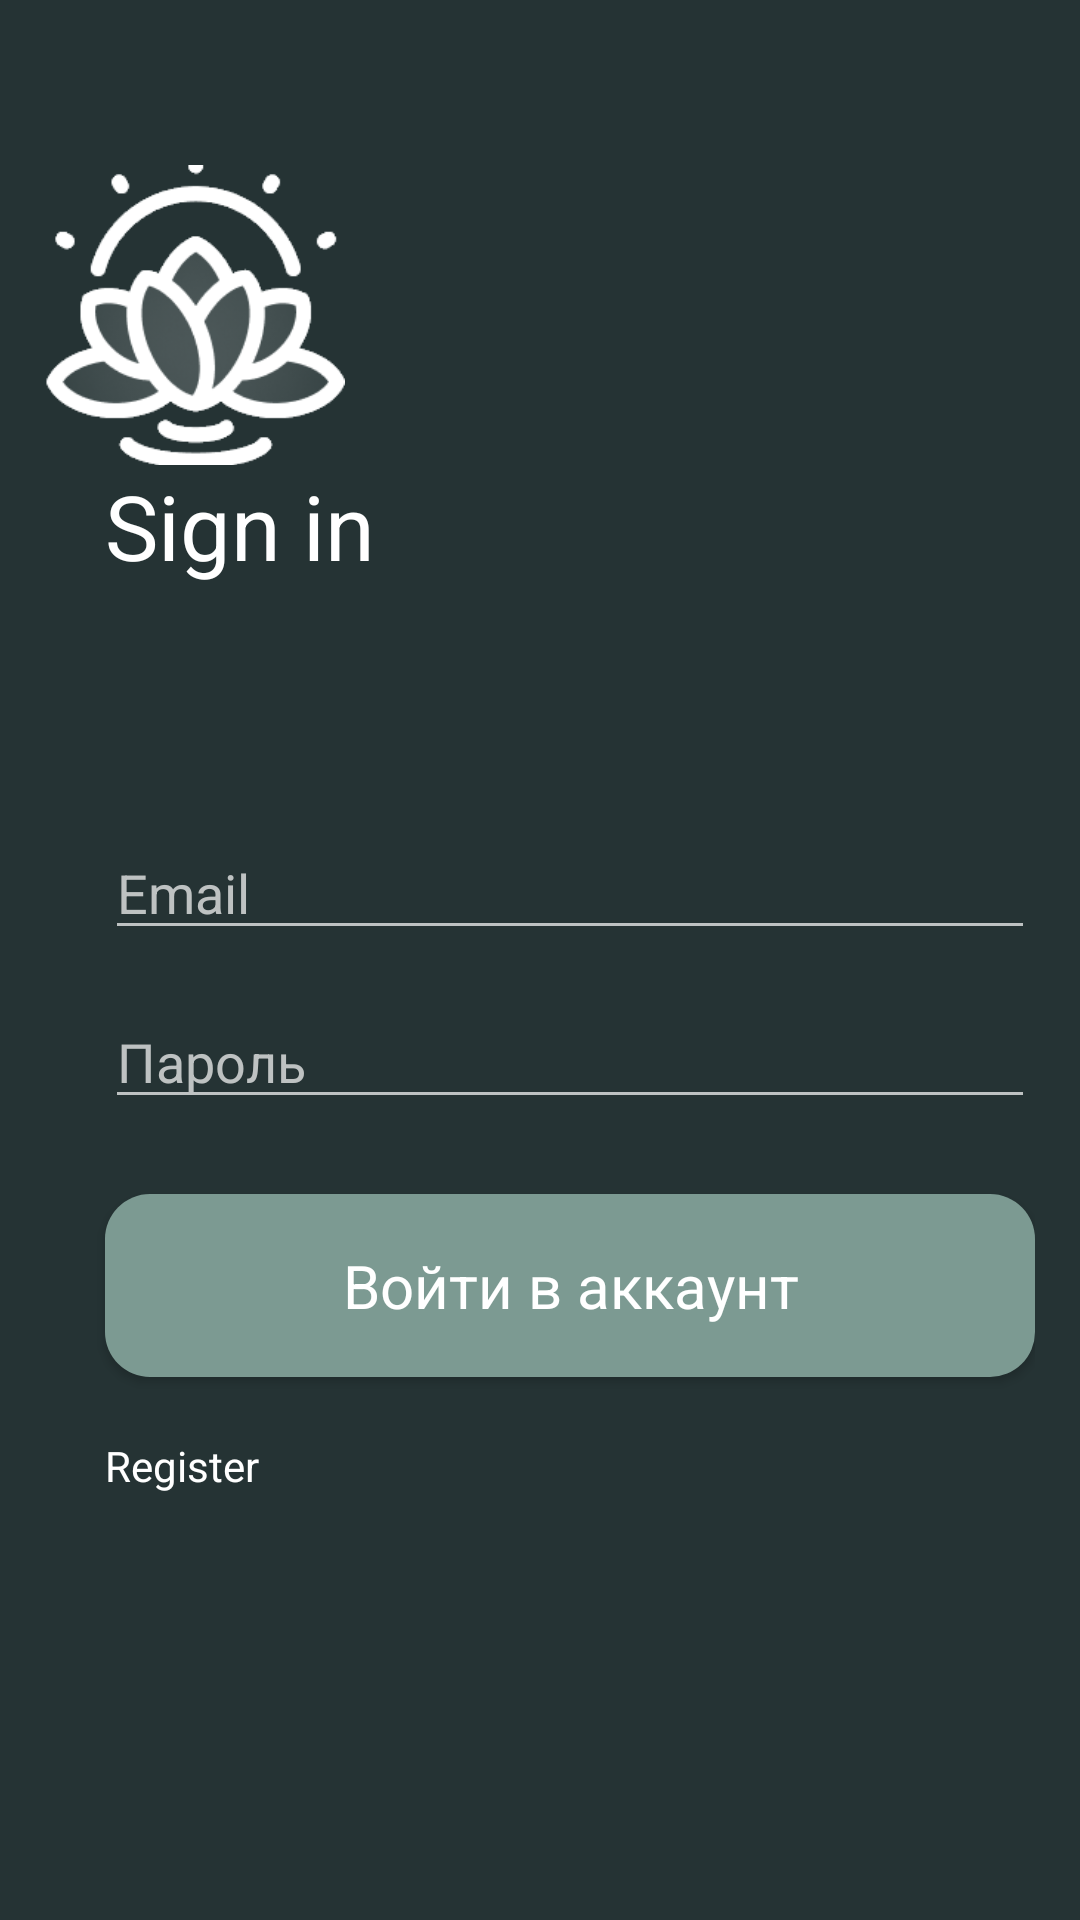

Reconstruct the res/layout file that produces this screen, plus the resources it refers to.
<!-- AndroidManifest.xml: application theme Theme.MeditationApplication -->
<!-- res/layout/activity_login.xml -->
<?xml version="1.0" encoding="utf-8"?>
<RelativeLayout xmlns:android="http://schemas.android.com/apk/res/android"
    xmlns:app="http://schemas.android.com/apk/res-auto"
    xmlns:tools="http://schemas.android.com/tools"
    android:layout_width="match_parent"
    android:layout_height="match_parent"
    android:background="@color/background"
    tools:context=".login.LoginActivity">

    <RelativeLayout
        android:id="@+id/relative"
        android:layout_width="match_parent"
        android:layout_height="wrap_content"
        android:padding="15dp"
        >
        <ImageView
            android:id="@+id/imageView"
            android:layout_width="100dp"
            android:layout_height="100dp"
            android:layout_marginTop="40dp"
            android:scaleType="centerCrop"
            app:srcCompat="@drawable/logo" />

        <TextView
            android:id="@+id/title"
            style="@style/text_white"
            android:layout_below="@id/imageView"
            android:layout_marginLeft="20dp"
            android:layout_width="wrap_content"
            android:layout_height="wrap_content"
            android:textSize="30sp"
            android:text="Sign in" />

        <com.google.android.material.textfield.TextInputEditText
            android:id="@+id/email_text"
            android:layout_marginTop="80dp"
            android:layout_width="match_parent"
            android:layout_height="wrap_content"
            android:layout_marginLeft="20dp"
            android:layout_below="@id/title"
            android:hint="Email"
            android:backgroundTint="@color/grey"
            android:textColorHint="@color/grey"
            />

        <com.google.android.material.textfield.TextInputEditText
            android:id="@+id/password_text"
            android:layout_width="match_parent"
            android:layout_height="wrap_content"
            android:layout_below="@id/email_text"
            android:layout_marginLeft="20dp"
            android:layout_marginTop="15dp"
            android:backgroundTint="@color/grey"
            android:hint="Пароль"
            android:textColorHint="@color/grey" />

        <Button
            android:id="@+id/login_button"
            android:onClick="login"
            android:layout_marginTop="25dp"
            android:layout_below="@id/password_text"
            style="@style/button"
            android:layout_marginLeft="20dp"
            android:textAllCaps="false"
            android:layout_height="61dp"
            android:background="@drawable/button"
            android:text="Войти в аккаунт" />

        <TextView
            android:id="@+id/textView3"
            android:layout_below="@id/login_button"
            style="@style/text_white"
            android:layout_marginLeft="20dp"
            android:layout_marginTop="20dp"
            android:layout_width="wrap_content"
            android:layout_height="wrap_content"
            android:text="Register" />
    </RelativeLayout>


    <ImageView
        android:id="@+id/imageView2"
        android:layout_width="match_parent"
        android:layout_height="240dp"
        android:layout_below="@id/relative"
        android:scaleType="centerCrop"
        app:srcCompat="@drawable/leaflets" />


</RelativeLayout>
<!-- resources referenced by this layout -->
<resources>
  <color name="background">#253334</color>
  <color name="grey">#BEC2C2</color>
  <!-- drawable button (drawable) -->
  <?xml version="1.0" encoding="utf-8"?>
  <selector xmlns:android="http://schemas.android.com/apk/res/android">
      <item>
          <shape>
              <corners android:radius="15dp"/>
              <gradient
                  android:startColor="@color/button_color"
                  android:endColor="@color/button_color"
                  />
          </shape>
      </item>
  
  </selector>
  <!-- drawable logo: png bitmap (drawable, 11618 bytes) -->
  <style name="button" parent="TextAppearance.AppCompat.Button">
          <item name="android:textColor">@color/white</item>
          <item name="android:gravity">center</item>
          <item name="textAllCaps">false</item>
          <item name="android:textSize">20sp</item>
          <item name="android:layout_width">match_parent</item>
          <item name="fontFamily">@font/alegreya_regular</item>
  
      </style>
  <style name="text_white" parent="Widget.AppCompat.TextView">
          <item name="android:textColor">@color/white</item>
          <item name="android:gravity">center</item>
          <item name="android:layout_width">match_parent</item>
          <item name="fontFamily">@font/alegreya_regular</item>
      </style>
  <style name="Theme.MeditationApplication" parent="Theme.AppCompat.DayNight.DarkActionBar">
          
          <item name="colorPrimary">@color/white</item>
          <item name="colorPrimaryVariant">@color/background</item>
          <item name="colorOnPrimary">@color/white</item>
          
          <item name="colorSecondary">@color/teal_200</item>
          <item name="colorSecondaryVariant">@color/teal_700</item>
          <item name="colorOnSecondary">@color/grey</item>
          
          <item name="android:statusBarColor" tools:targetApi="l">?attr/colorPrimaryVariant</item>
          
      </style>
  <color name="button_color">#7C9A92</color>
  <color name="white">#FFFFFFFF</color>
  <color name="teal_200">#FF03DAC5</color>
  <color name="teal_700">#FF018786</color>
</resources>
